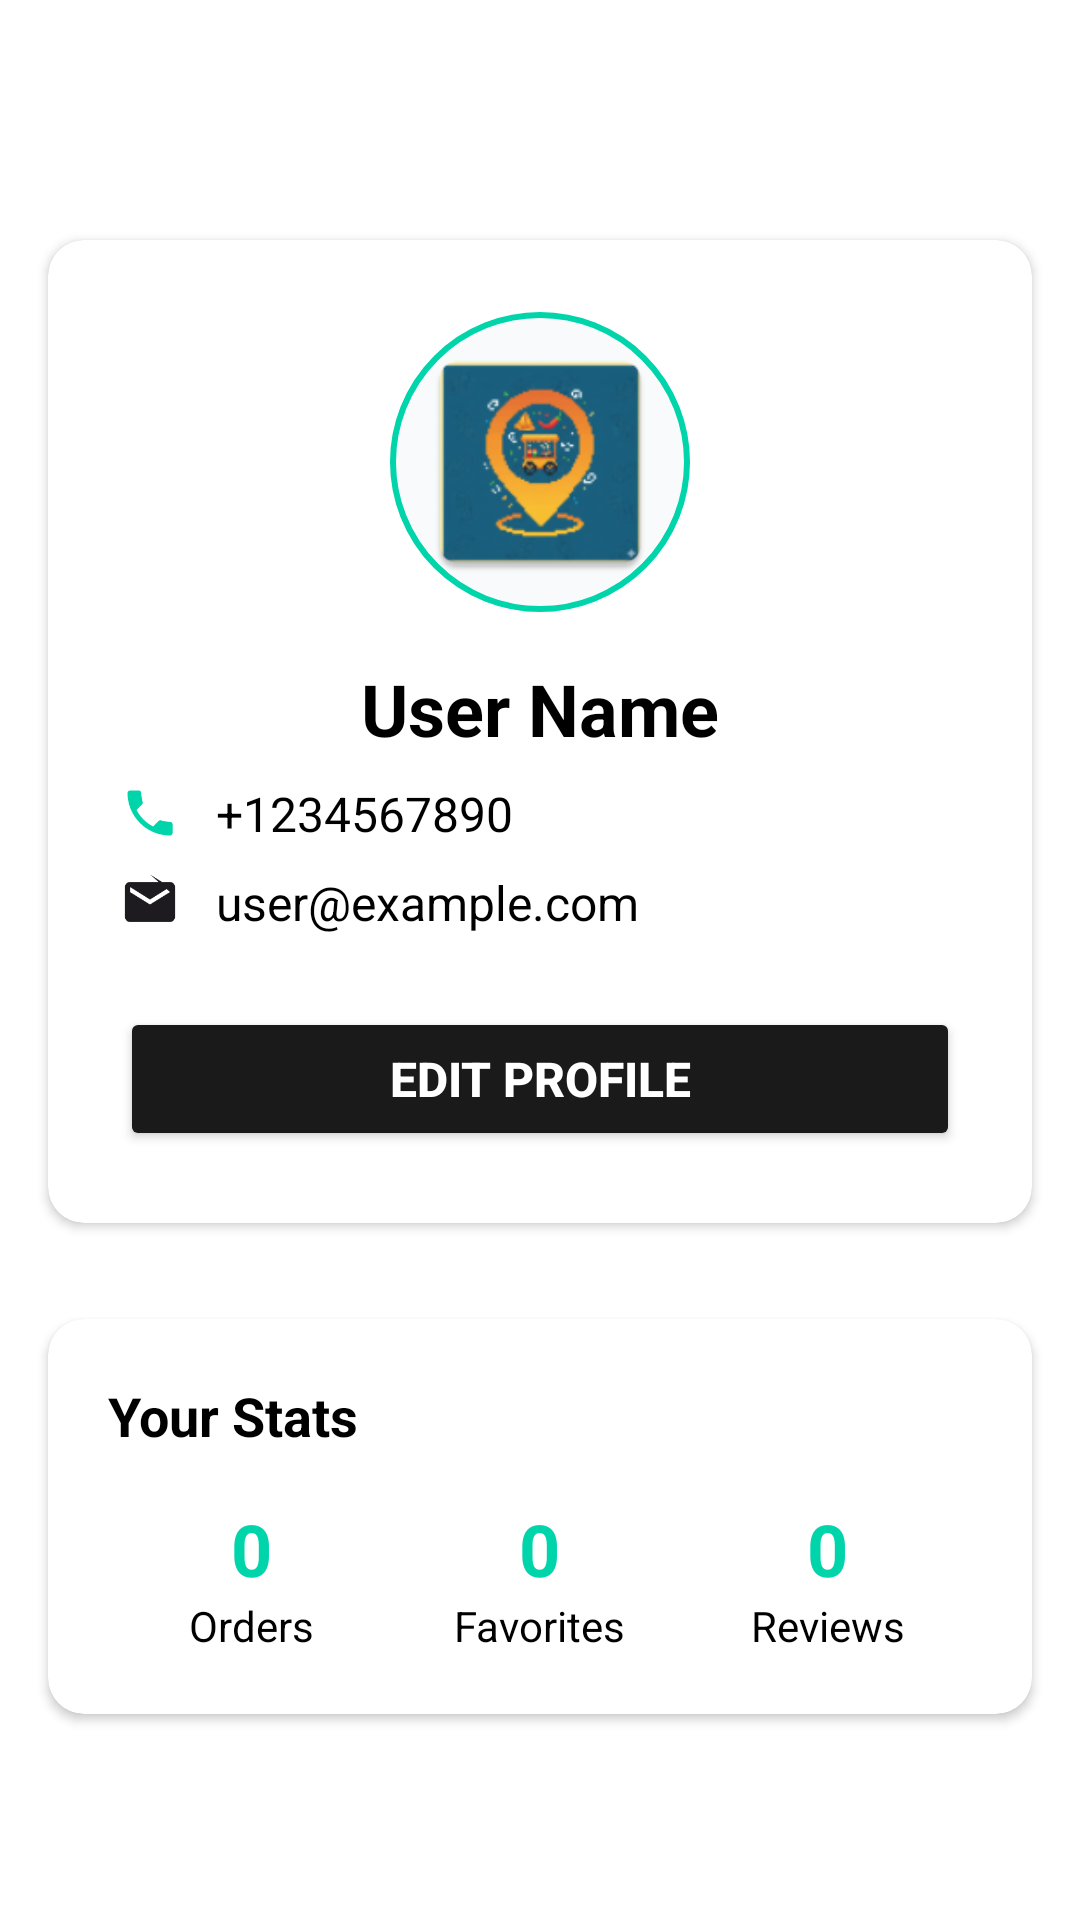

The Android layout XML behind this screen, and the referenced resources:
<!-- AndroidManifest.xml: application theme Theme.VendorConnect -->
<!-- res/layout/activity_profile.xml -->
<?xml version="1.0" encoding="utf-8"?>
<ScrollView xmlns:android="http://schemas.android.com/apk/res/android"
    xmlns:app="http://schemas.android.com/apk/res-auto"
    android:layout_width="match_parent"
    android:layout_height="match_parent"
    android:background="@color/white"
    android:fitsSystemWindows="true">

    <LinearLayout
        android:layout_width="match_parent"
        android:layout_height="wrap_content"
        android:orientation="vertical">

        
        <LinearLayout
            android:layout_width="match_parent"
            android:layout_height="wrap_content"
            android:orientation="horizontal"
            android:padding="16dp"
            android:background="@color/white"
            android:gravity="center_vertical">

            <ImageView
                android:id="@+id/backButton"
                android:layout_width="32dp"
                android:layout_height="32dp"
                android:src="@drawable/ic_arrow_back"
                android:background="?attr/selectableItemBackgroundBorderless"
                android:padding="4dp"
                android:contentDescription="Back" />

            <TextView
                android:layout_width="0dp"
                android:layout_height="wrap_content"
                android:layout_weight="1"
                android:text="My Profile"
                android:textSize="20sp"
                android:textStyle="bold"
                android:textColor="@color/white"
                android:gravity="center" />

            <View
                android:layout_width="32dp"
                android:layout_height="32dp" />

        </LinearLayout>

        
        <androidx.cardview.widget.CardView
            android:layout_width="match_parent"
            android:layout_height="wrap_content"
            android:layout_margin="16dp"
            android:elevation="4dp"
            app:cardCornerRadius="12dp">

            <LinearLayout
                android:layout_width="match_parent"
                android:layout_height="wrap_content"
                android:orientation="vertical"
                android:padding="24dp"
                android:gravity="center">

                
                <ImageView
                    android:id="@+id/profileImage"
                    android:layout_width="100dp"
                    android:layout_height="100dp"
                    android:src="@mipmap/ic_launcher"
                    android:background="@drawable/circle_background"
                    android:padding="8dp"
                    android:layout_marginBottom="16dp" />

                
                <TextView
                    android:id="@+id/userNameText"
                    android:layout_width="wrap_content"
                    android:layout_height="wrap_content"
                    android:text="User Name"
                    android:textSize="24sp"
                    android:textStyle="bold"
                    android:textColor="@color/black"
                    android:layout_marginBottom="8dp" />

                
                <LinearLayout
                    android:layout_width="match_parent"
                    android:layout_height="wrap_content"
                    android:orientation="horizontal"
                    android:gravity="center_vertical"
                    android:layout_marginBottom="8dp">

                    <ImageView
                        android:layout_width="20dp"
                        android:layout_height="20dp"
                        android:src="@drawable/ic_phone"
                        android:layout_marginEnd="12dp" />

                    <TextView
                        android:id="@+id/userPhoneText"
                        android:layout_width="0dp"
                        android:layout_height="wrap_content"
                        android:layout_weight="1"
                        android:text="+1234567890"
                        android:textSize="16sp"
                        android:textColor="@color/black" />

                </LinearLayout>

                
                <LinearLayout
                    android:layout_width="match_parent"
                    android:layout_height="wrap_content"
                    android:orientation="horizontal"
                    android:gravity="center_vertical"
                    android:layout_marginBottom="24dp">

                    <ImageView
                        android:layout_width="20dp"
                        android:layout_height="20dp"
                        android:src="@drawable/ic_email"
                        android:layout_marginEnd="12dp" />

                    <TextView
                        android:id="@+id/userEmailText"
                        android:layout_width="0dp"
                        android:layout_height="wrap_content"
                        android:layout_weight="1"
                        android:text="user@example.com"
                        android:textSize="16sp"
                        android:textColor="@color/black" />

                </LinearLayout>

                
                <Button
                    android:id="@+id/editProfileButton"
                    android:layout_width="match_parent"
                    android:layout_height="48dp"
                    android:text="Edit Profile"
                    android:textSize="16sp"
                    android:textStyle="bold"
                    android:backgroundTint="@color/primary_black"
                    android:textColor="@color/white" />

            </LinearLayout>

        </androidx.cardview.widget.CardView>

        
        <androidx.cardview.widget.CardView
            android:layout_width="match_parent"
            android:layout_height="wrap_content"
            android:layout_margin="16dp"
            android:elevation="4dp"
            app:cardCornerRadius="12dp">

            <LinearLayout
                android:layout_width="match_parent"
                android:layout_height="wrap_content"
                android:orientation="vertical"
                android:padding="20dp">

                <TextView
                    android:layout_width="wrap_content"
                    android:layout_height="wrap_content"
                    android:text="Your Stats"
                    android:textSize="18sp"
                    android:textStyle="bold"
                    android:textColor="@color/black"
                    android:layout_marginBottom="16dp" />

                <LinearLayout
                    android:layout_width="match_parent"
                    android:layout_height="wrap_content"
                    android:orientation="horizontal">

                    
                    <LinearLayout
                        android:layout_width="0dp"
                        android:layout_height="wrap_content"
                        android:layout_weight="1"
                        android:orientation="vertical"
                        android:gravity="center">

                        <TextView
                            android:layout_width="wrap_content"
                            android:layout_height="wrap_content"
                            android:text="0"
                            android:textSize="24sp"
                            android:textStyle="bold"
                            android:textColor="@color/accent_teal" />

                        <TextView
                            android:layout_width="wrap_content"
                            android:layout_height="wrap_content"
                            android:text="Orders"
                            android:textSize="14sp"
                            android:textColor="@color/black" />

                    </LinearLayout>

                    
                    <LinearLayout
                        android:layout_width="0dp"
                        android:layout_height="wrap_content"
                        android:layout_weight="1"
                        android:orientation="vertical"
                        android:gravity="center">

                        <TextView
                            android:layout_width="wrap_content"
                            android:layout_height="wrap_content"
                            android:text="0"
                            android:textSize="24sp"
                            android:textStyle="bold"
                            android:textColor="@color/accent_teal" />

                        <TextView
                            android:layout_width="wrap_content"
                            android:layout_height="wrap_content"
                            android:text="Favorites"
                            android:textSize="14sp"
                            android:textColor="@color/black" />

                    </LinearLayout>

                    
                    <LinearLayout
                        android:layout_width="0dp"
                        android:layout_height="wrap_content"
                        android:layout_weight="1"
                        android:orientation="vertical"
                        android:gravity="center">

                        <TextView
                            android:layout_width="wrap_content"
                            android:layout_height="wrap_content"
                            android:text="0"
                            android:textSize="24sp"
                            android:textStyle="bold"
                            android:textColor="@color/accent_teal" />

                        <TextView
                            android:layout_width="wrap_content"
                            android:layout_height="wrap_content"
                            android:text="Reviews"
                            android:textSize="14sp"
                            android:textColor="@color/black" />

                    </LinearLayout>

                </LinearLayout>

            </LinearLayout>

        </androidx.cardview.widget.CardView>

    </LinearLayout>

</ScrollView>
<!-- resources referenced by this layout -->
<resources>
  <color name="accent_teal">#00D4AA</color>
  <color name="black">#FF000000</color>
  <color name="primary_black">#1A1A1A</color>
  <color name="white">#FFFFFFFF</color>
  <!-- drawable circle_background (drawable) -->
  <?xml version="1.0" encoding="utf-8"?>
  <shape xmlns:android="http://schemas.android.com/apk/res/android"
      android:shape="oval">
      <solid android:color="@color/light_gray" />
      <stroke
          android:width="2dp"
          android:color="@color/accent_teal" />
  </shape>
  <!-- drawable ic_email (drawable) -->
  <?xml version="1.0" encoding="utf-8"?>
  <vector xmlns:android="http://schemas.android.com/apk/res/android"
      android:width="24dp"
      android:height="24dp"
      android:viewportWidth="24"
      android:viewportHeight="24"
      android:tint="?attr/colorOnSurface">
      <path
          android:fillColor="@android:color/white"
          android:pathData="M20,4L4,4c-1.1,0 -1.99,0.9 -1.99,2L2,18c0,1.1 0.9,2 2,2h16c1.1,0 2,-0.9 2,-2L22,6c0,-1.1 -0.9,-2 -2,-2zM20,8l-8,5 -8,-5L4,6l8,5 8,-5 -8,-5z"/>
  </vector>
  <!-- drawable ic_phone (drawable) -->
  <?xml version="1.0" encoding="utf-8"?>
  <vector xmlns:android="http://schemas.android.com/apk/res/android"
      android:width="20dp"
      android:height="20dp"
      android:viewportWidth="24"
      android:viewportHeight="24">
      <path
          android:fillColor="@color/accent_teal"
          android:pathData="M6.62,10.79c1.44,2.83 3.76,5.14 6.59,6.59l2.2,-2.2c0.27,-0.27 0.67,-0.36 1.02,-0.24 1.12,0.37 2.33,0.57 3.57,0.57 0.55,0 1,0.45 1,1V20c0,0.55 -0.45,1 -1,1 -9.39,0 -17,-7.61 -17,-17 0,-0.55 0.45,-1 1,-1h3.5c0.55,0 1,0.45 1,1 0,1.25 0.2,2.45 0.57,3.57 0.11,0.35 0.03,0.74 -0.25,1.02l-2.2,2.2z"/>
  </vector>
  <!-- mipmap ic_launcher: webp bitmap (mipmap-hdpi, 4978 bytes) -->
  <style name="Theme.VendorConnect" parent="Base.Theme.VendorConnect" />
  <color name="light_gray">#F9FAFB</color>
  <style name="Base.Theme.VendorConnect" parent="Theme.Material3.DayNight">
          
          <item name="colorPrimary">@color/primary_black</item>
          <item name="colorPrimaryVariant">@color/primary_black</item>
          <item name="colorOnPrimary">@color/white</item>
          <item name="android:statusBarColor">@color/white</item>
          <item name="android:windowLightStatusBar">true</item>
          <item name="android:navigationBarColor">@color/white</item>
          <item name="android:windowBackground">@color/white</item>
      </style>
</resources>
